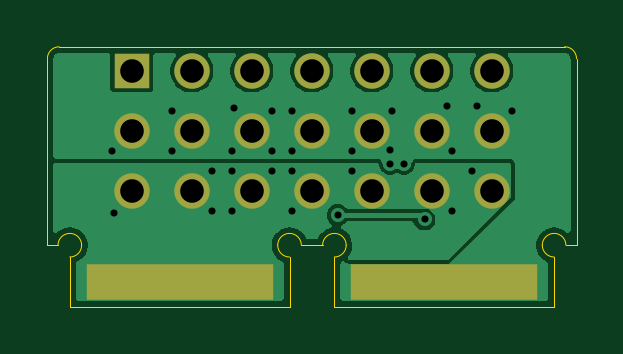
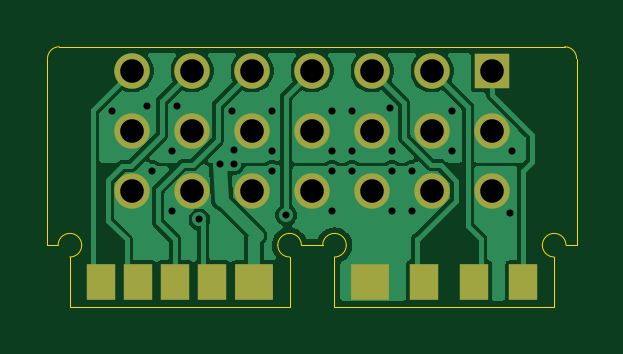
Circuit board: 11 layer files. Board 22.4 x 11.0 mm.
- bottom_copper: nexus-header-board-B_Cu.gbl (34313 bytes)
- bottom_mask: nexus-header-board-B_Mask.gbs (1286 bytes)
- paste: nexus-header-board-B_Paste.gbp (499 bytes)
- bottom_silk: nexus-header-board-B_Silkscreen.gbo (1296 bytes)
- outline: nexus-header-board-Edge_Cuts.gm1 (1706 bytes)
- top_copper: nexus-header-board-F_Cu.gtl (25850 bytes)
- top_mask: nexus-header-board-F_Mask.gts (1097 bytes)
- paste: nexus-header-board-F_Paste.gtp (499 bytes)
- top_silk: nexus-header-board-F_Silkscreen.gto (1107 bytes)
- drill: nexus-header-board-NPTH.drl (264 bytes)
- drill: nexus-header-board-PTH.drl (1101 bytes)

=== bottom_copper: nexus-header-board-B_Cu.gbl (34313 bytes, source omitted) ===
=== bottom_mask: nexus-header-board-B_Mask.gbs ===
G04 #@! TF.GenerationSoftware,KiCad,Pcbnew,10.0.6*
G04 #@! TF.CreationDate,2026-10-17T20:09:06+08:00*
G04 #@! TF.ProjectId,nexus-header-board,6e657875-732d-4686-9561-6465722d626f,rev?*
G04 #@! TF.SameCoordinates,Original*
G04 #@! TF.FileFunction,Soldermask,Bot*
G04 #@! TF.FilePolarity,Negative*
%FSLAX46Y46*%
G04 Gerber Fmt 4.6, Leading zero omitted, Abs format (unit mm)*
G04 Created by KiCad (PCBNEW 10.0.6) date 2026-10-17 20:09:06*
%MOMM*%
%LPD*%
G01*
G04 APERTURE LIST*
%ADD10R,1.600000X1.546000*%
%ADD11R,1.200000X1.546000*%
%ADD12R,1.500000X1.500000*%
%ADD13C,1.500000*%
G04 APERTURE END LIST*
D10*
X13679000Y1052000D03*
D11*
X20171000Y1052000D03*
X2279000Y1052000D03*
X15452000Y1052000D03*
X4376333Y1052000D03*
X17025000Y1052000D03*
X6473667Y1052000D03*
X18598000Y1052000D03*
D12*
X3605000Y10005000D03*
D13*
X3605000Y7465000D03*
X3605000Y4925000D03*
X6145000Y10005000D03*
X6145000Y7465000D03*
X6145000Y4925000D03*
X8685000Y10005000D03*
X8685000Y7465000D03*
X8685000Y4925000D03*
X11225000Y10005000D03*
X11225000Y7465000D03*
X11225000Y4925000D03*
X13765000Y10005000D03*
X13765000Y7465000D03*
X13765000Y4925000D03*
X16305000Y10005000D03*
X16305000Y7465000D03*
X16305000Y4925000D03*
X18845000Y10005000D03*
X18845000Y7465000D03*
X18845000Y4925000D03*
D10*
X8771000Y1052000D03*
M02*

=== paste: nexus-header-board-B_Paste.gbp ===
G04 #@! TF.GenerationSoftware,KiCad,Pcbnew,10.0.6*
G04 #@! TF.CreationDate,2026-10-17T20:09:06+08:00*
G04 #@! TF.ProjectId,nexus-header-board,6e657875-732d-4686-9561-6465722d626f,rev?*
G04 #@! TF.SameCoordinates,Original*
G04 #@! TF.FileFunction,Paste,Bot*
G04 #@! TF.FilePolarity,Positive*
%FSLAX46Y46*%
G04 Gerber Fmt 4.6, Leading zero omitted, Abs format (unit mm)*
G04 Created by KiCad (PCBNEW 10.0.6) date 2026-10-17 20:09:06*
%MOMM*%
%LPD*%
G01*
G04 APERTURE LIST*
G04 APERTURE END LIST*
M02*

=== bottom_silk: nexus-header-board-B_Silkscreen.gbo ===
G04 #@! TF.GenerationSoftware,KiCad,Pcbnew,10.0.6*
G04 #@! TF.CreationDate,2026-10-17T20:09:06+08:00*
G04 #@! TF.ProjectId,nexus-header-board,6e657875-732d-4686-9561-6465722d626f,rev?*
G04 #@! TF.SameCoordinates,Original*
G04 #@! TF.FileFunction,Legend,Bot*
G04 #@! TF.FilePolarity,Positive*
%FSLAX46Y46*%
G04 Gerber Fmt 4.6, Leading zero omitted, Abs format (unit mm)*
G04 Created by KiCad (PCBNEW 10.0.6) date 2026-10-17 20:09:06*
%MOMM*%
%LPD*%
G01*
G04 APERTURE LIST*
%ADD10R,1.600000X1.546000*%
%ADD11R,1.200000X1.546000*%
%ADD12R,1.500000X1.500000*%
%ADD13C,1.500000*%
G04 APERTURE END LIST*
%LPC*%
D10*
X13679000Y1052000D03*
D11*
X20171000Y1052000D03*
X2279000Y1052000D03*
X15452000Y1052000D03*
X4376333Y1052000D03*
X17025000Y1052000D03*
X6473667Y1052000D03*
X18598000Y1052000D03*
D12*
X3605000Y10005000D03*
D13*
X3605000Y7465000D03*
X3605000Y4925000D03*
X6145000Y10005000D03*
X6145000Y7465000D03*
X6145000Y4925000D03*
X8685000Y10005000D03*
X8685000Y7465000D03*
X8685000Y4925000D03*
X11225000Y10005000D03*
X11225000Y7465000D03*
X11225000Y4925000D03*
X13765000Y10005000D03*
X13765000Y7465000D03*
X13765000Y4925000D03*
X16305000Y10005000D03*
X16305000Y7465000D03*
X16305000Y4925000D03*
X18845000Y10005000D03*
X18845000Y7465000D03*
X18845000Y4925000D03*
D10*
X8771000Y1052000D03*
%LPD*%
M02*

=== outline: nexus-header-board-Edge_Cuts.gm1 ===
G04 #@! TF.GenerationSoftware,KiCad,Pcbnew,10.0.6*
G04 #@! TF.CreationDate,2026-10-17T20:09:06+08:00*
G04 #@! TF.ProjectId,nexus-header-board,6e657875-732d-4686-9561-6465722d626f,rev?*
G04 #@! TF.SameCoordinates,Original*
G04 #@! TF.FileFunction,Profile,NP*
%FSLAX46Y46*%
G04 Gerber Fmt 4.6, Leading zero omitted, Abs format (unit mm)*
G04 Created by KiCad (PCBNEW 10.0.6) date 2026-10-17 20:09:06*
%MOMM*%
%LPD*%
G01*
G04 APERTURE LIST*
G04 #@! TA.AperFunction,Profile*
%ADD10C,0.050000*%
G04 #@! TD*
G04 APERTURE END LIST*
D10*
X25000Y10525000D02*
X25000Y2625000D01*
X25000Y10525000D02*
G75*
G02*
X525000Y11025000I500000J0D01*
G01*
X25000Y2625000D02*
X475000Y2625000D01*
X475000Y2625000D02*
G75*
G02*
X1475000Y2625000I500000J0D01*
G01*
X525000Y11025000D02*
X21925000Y11025000D01*
X975000Y2125000D02*
X975000Y25000D01*
X975000Y25000D02*
X10275000Y25000D01*
X1475000Y2625000D02*
G75*
G02*
X975000Y2125000I-500000J0D01*
G01*
X9775000Y2625000D02*
G75*
G02*
X10775000Y2625000I500000J0D01*
G01*
X10275000Y2125000D02*
G75*
G02*
X9775000Y2625000I0J500000D01*
G01*
X10275000Y25000D02*
X10275000Y2125000D01*
X10775000Y2625000D02*
X11675000Y2625000D01*
X11675000Y2625000D02*
G75*
G02*
X12675000Y2625000I500000J0D01*
G01*
X12175000Y2125000D02*
X12175000Y25000D01*
X12175000Y25000D02*
X21475000Y25000D01*
X12675000Y2625000D02*
G75*
G02*
X12175000Y2125000I-500000J0D01*
G01*
X20975000Y2625000D02*
G75*
G02*
X21975000Y2625000I500000J0D01*
G01*
X21475000Y2125000D02*
G75*
G02*
X20975000Y2625000I0J500000D01*
G01*
X21475000Y25000D02*
X21475000Y2125000D01*
X21925000Y11025000D02*
G75*
G02*
X22425000Y10525000I0J-500000D01*
G01*
X21975000Y2625000D02*
X22425000Y2625000D01*
X22425000Y10525000D02*
X22425000Y2625000D01*
M02*

=== top_copper: nexus-header-board-F_Cu.gtl (25850 bytes, source omitted) ===
=== top_mask: nexus-header-board-F_Mask.gts ===
G04 #@! TF.GenerationSoftware,KiCad,Pcbnew,10.0.6*
G04 #@! TF.CreationDate,2026-10-17T20:09:06+08:00*
G04 #@! TF.ProjectId,nexus-header-board,6e657875-732d-4686-9561-6465722d626f,rev?*
G04 #@! TF.SameCoordinates,Original*
G04 #@! TF.FileFunction,Soldermask,Top*
G04 #@! TF.FilePolarity,Negative*
%FSLAX46Y46*%
G04 Gerber Fmt 4.6, Leading zero omitted, Abs format (unit mm)*
G04 Created by KiCad (PCBNEW 10.0.6) date 2026-10-17 20:09:06*
%MOMM*%
%LPD*%
G01*
G04 APERTURE LIST*
%ADD10R,7.892000X1.546000*%
%ADD11R,1.500000X1.500000*%
%ADD12C,1.500000*%
G04 APERTURE END LIST*
D10*
X16825000Y1052000D03*
X5625000Y1052000D03*
D11*
X3605000Y10005000D03*
D12*
X3605000Y7465000D03*
X3605000Y4925000D03*
X6145000Y10005000D03*
X6145000Y7465000D03*
X6145000Y4925000D03*
X8685000Y10005000D03*
X8685000Y7465000D03*
X8685000Y4925000D03*
X11225000Y10005000D03*
X11225000Y7465000D03*
X11225000Y4925000D03*
X13765000Y10005000D03*
X13765000Y7465000D03*
X13765000Y4925000D03*
X16305000Y10005000D03*
X16305000Y7465000D03*
X16305000Y4925000D03*
X18845000Y10005000D03*
X18845000Y7465000D03*
X18845000Y4925000D03*
M02*

=== paste: nexus-header-board-F_Paste.gtp ===
G04 #@! TF.GenerationSoftware,KiCad,Pcbnew,10.0.6*
G04 #@! TF.CreationDate,2026-10-17T20:09:06+08:00*
G04 #@! TF.ProjectId,nexus-header-board,6e657875-732d-4686-9561-6465722d626f,rev?*
G04 #@! TF.SameCoordinates,Original*
G04 #@! TF.FileFunction,Paste,Top*
G04 #@! TF.FilePolarity,Positive*
%FSLAX46Y46*%
G04 Gerber Fmt 4.6, Leading zero omitted, Abs format (unit mm)*
G04 Created by KiCad (PCBNEW 10.0.6) date 2026-10-17 20:09:06*
%MOMM*%
%LPD*%
G01*
G04 APERTURE LIST*
G04 APERTURE END LIST*
M02*

=== top_silk: nexus-header-board-F_Silkscreen.gto ===
G04 #@! TF.GenerationSoftware,KiCad,Pcbnew,10.0.6*
G04 #@! TF.CreationDate,2026-10-17T20:09:06+08:00*
G04 #@! TF.ProjectId,nexus-header-board,6e657875-732d-4686-9561-6465722d626f,rev?*
G04 #@! TF.SameCoordinates,Original*
G04 #@! TF.FileFunction,Legend,Top*
G04 #@! TF.FilePolarity,Positive*
%FSLAX46Y46*%
G04 Gerber Fmt 4.6, Leading zero omitted, Abs format (unit mm)*
G04 Created by KiCad (PCBNEW 10.0.6) date 2026-10-17 20:09:06*
%MOMM*%
%LPD*%
G01*
G04 APERTURE LIST*
%ADD10R,7.892000X1.546000*%
%ADD11R,1.500000X1.500000*%
%ADD12C,1.500000*%
G04 APERTURE END LIST*
%LPC*%
D10*
X16825000Y1052000D03*
X5625000Y1052000D03*
D11*
X3605000Y10005000D03*
D12*
X3605000Y7465000D03*
X3605000Y4925000D03*
X6145000Y10005000D03*
X6145000Y7465000D03*
X6145000Y4925000D03*
X8685000Y10005000D03*
X8685000Y7465000D03*
X8685000Y4925000D03*
X11225000Y10005000D03*
X11225000Y7465000D03*
X11225000Y4925000D03*
X13765000Y10005000D03*
X13765000Y7465000D03*
X13765000Y4925000D03*
X16305000Y10005000D03*
X16305000Y7465000D03*
X16305000Y4925000D03*
X18845000Y10005000D03*
X18845000Y7465000D03*
X18845000Y4925000D03*
%LPD*%
M02*

=== drill: nexus-header-board-NPTH.drl ===
M48
; DRILL file KiCad 10.0.6 date 2026-10-17T20:09:07
; FORMAT={-:-/ absolute / metric / decimal}
; #@! TF.CreationDate,2026-10-17T20:09:07+08:00
; #@! TF.GenerationSoftware,Kicad,Pcbnew,10.0.6
; #@! TF.FileFunction,NonPlated,1,4,NPTH
FMAT,2
METRIC
%
G90
G05
M30

=== drill: nexus-header-board-PTH.drl ===
M48
; DRILL file KiCad 10.0.6 date 2026-10-17T20:09:07
; FORMAT={-:-/ absolute / metric / decimal}
; #@! TF.CreationDate,2026-10-17T20:09:07+08:00
; #@! TF.GenerationSoftware,Kicad,Pcbnew,10.0.6
; #@! TF.FileFunction,Plated,1,4,PTH
FMAT,2
METRIC
; #@! TA.AperFunction,Plated,PTH,ViaDrill
T1C0.300
; #@! TA.AperFunction,Plated,PTH,ComponentDrill
T2C1.000
%
G90
G05
T1
X2.755Y6.615
X2.855Y3.975
X5.295Y8.315
X5.295Y6.615
X6.995Y5.775
X6.995Y4.075
X7.835Y6.615
X7.835Y5.775
X7.835Y4.075
X7.935Y8.415
X9.535Y8.315
X9.535Y6.615
X9.535Y5.775
X10.375Y8.315
X10.375Y6.615
X10.375Y5.775
X10.375Y4.075
X12.314Y3.907
X12.915Y8.315
X12.915Y6.615
X12.915Y5.775
X14.525Y6.675
X14.525Y6.075
X14.615Y8.315
X15.125Y6.075
X15.993Y3.717
X16.955Y8.515
X17.155Y6.615
X17.155Y4.075
X17.995Y5.775
X18.195Y8.515
X19.695Y8.315
T2
X3.605Y10.005
X3.605Y7.465
X3.605Y4.925
X6.145Y10.005
X6.145Y7.465
X6.145Y4.925
X8.685Y10.005
X8.685Y7.465
X8.685Y4.925
X11.225Y10.005
X11.225Y7.465
X11.225Y4.925
X13.765Y10.005
X13.765Y7.465
X13.765Y4.925
X16.305Y10.005
X16.305Y7.465
X16.305Y4.925
X18.845Y10.005
X18.845Y7.465
X18.845Y4.925
M30
